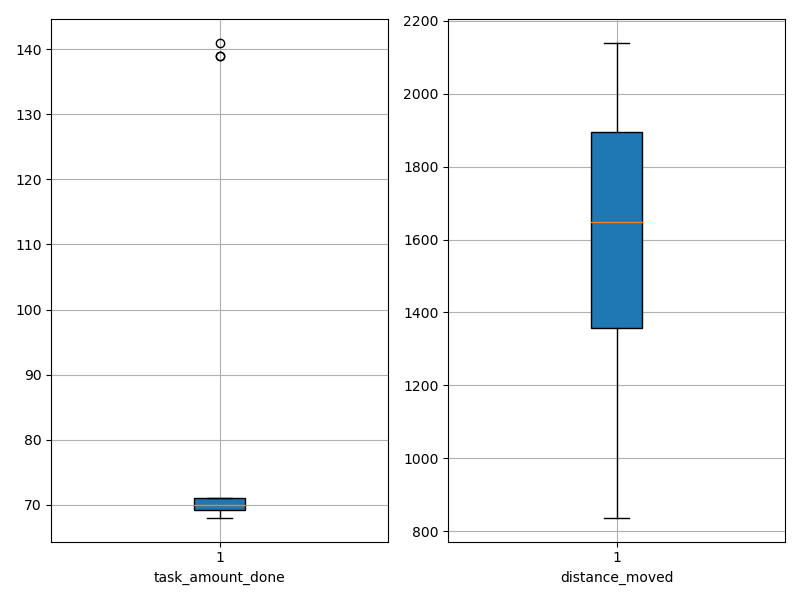

Values plotted in this chart, from the file beside it:
agent_id, task_amount_done, distance_moved
0, 70.0, 1274
1, 68.0, 951.4
2, 69.0, 1629
3, 70.0, 837.1
4, 139.0, 1572
5, 70.0, 1844
6, 70.0, 1176
7, 71.0, 1078
8, 71.0, 1519
9, 70.0, 1368
10, 69.0, 1386
11, 69.0, 1527
12, 71.0, 2140
13, 71.0, 917.2
14, 69.0, 1896
15, 139.0, 1318
16, 70.0, 1700
17, 69.0, 1995
18, 70.0, 2076
19, 69.0, 2103
20, 70.0, 1739
21, 71.0, 1848
22, 70.0, 2103
23, 70.0, 1740
24, 70.0, 1206
25, 71.0, 1355
26, 71.0, 1971
27, 69.0, 1809
28, 71.0, 1951
29, 69.0, 2120
30, 70.0, 1881
31, 70.0, 2046
32, 70.0, 1667
33, 71.0, 1144
34, 70.0, 1597
35, 71.0, 1033
36, 71.0, 1959
37, 71.0, 1892
38, 69.0, 1686
39, 71.0, 2044
40, 70.0, 1503
41, 141.0, 1582
42, 71.0, 1559
43, 71.0, 1464
44, 69.0, 1842
45, 69.0, 1013
46, 69.0, 1832
47, 70.0, 1168
48, 70.0, 2109
49, 70.0, 1512
